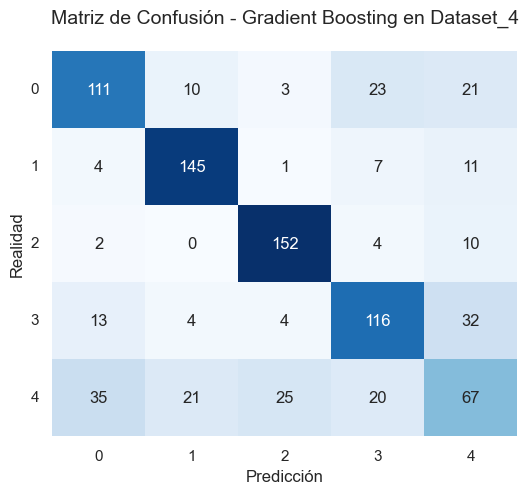

Source data for this figure (header and first rows):
, 0, 1, 2, 3, 4
0, 111, 10, 3, 23, 21
1, 4, 145, 1, 7, 11
2, 2, 0, 152, 4, 10
3, 13, 4, 4, 116, 32
4, 35, 21, 25, 20, 67
